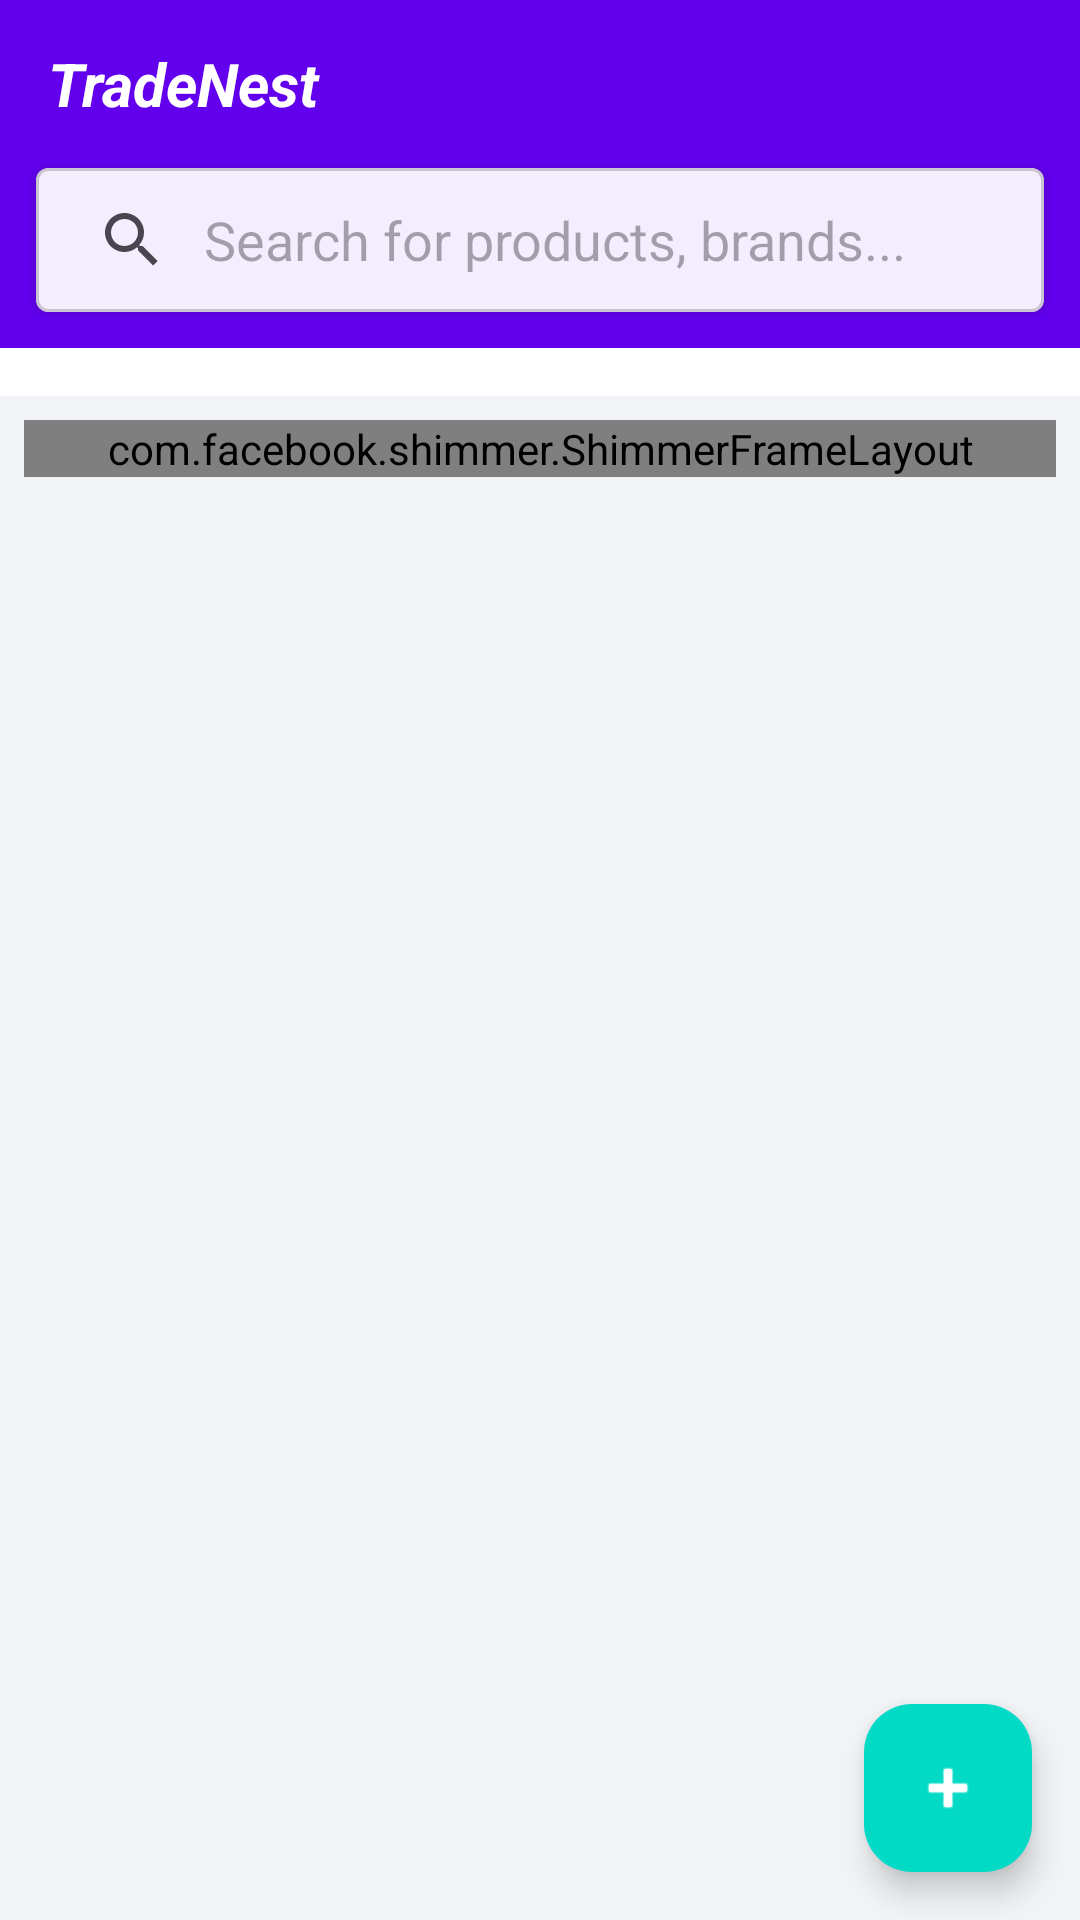

Android layout source for this screen:
<!-- AndroidManifest.xml: application theme Theme.ECOMMERCEAPPLICATION -->
<!-- res/layout/activity_main.xml -->
<?xml version="1.0" encoding="utf-8"?>
<androidx.coordinatorlayout.widget.CoordinatorLayout xmlns:android="http://schemas.android.com/apk/res/android"
    xmlns:app="http://schemas.android.com/apk/res-auto"
    xmlns:tools="http://schemas.android.com/tools"
    android:layout_width="match_parent"
    android:layout_height="match_parent"
    android:background="@color/background">

    <com.google.android.material.appbar.AppBarLayout
        android:layout_width="match_parent"
        android:layout_height="wrap_content"
        android:background="@color/primary"
        app:elevation="4dp">

        <LinearLayout
            android:layout_width="match_parent"
            android:layout_height="wrap_content"
            android:orientation="vertical">

            
            <RelativeLayout
                android:layout_width="match_parent"
                android:layout_height="56dp"
                android:paddingHorizontal="16dp">

                <TextView
                    android:layout_width="wrap_content"
                    android:layout_height="wrap_content"
                    android:layout_centerVertical="true"
                    android:text="TradeNest"
                    android:textColor="@color/white"
                    android:textSize="20sp"
                    android:textStyle="bold|italic" />

                <FrameLayout
                    android:id="@+id/btnCartContainer"
                    android:layout_width="wrap_content"
                    android:layout_height="wrap_content"
                    android:layout_alignParentEnd="true"
                    android:layout_centerVertical="true"
                    android:clickable="true"
                    android:focusable="true">

                    <ImageButton
                        android:id="@+id/btnCart"
                        android:layout_width="40dp"
                        android:layout_height="40dp"
                        android:background="?attr/selectableItemBackgroundBorderless"
                        android:src="@drawable/ic_shopping_cart"
                        app:tint="@color/white" />

                    <TextView
                        android:id="@+id/tvCartBadge"
                        android:layout_width="18dp"
                        android:layout_height="18dp"
                        android:layout_gravity="top|end"
                        android:background="@drawable/badge_background"
                        android:gravity="center"
                        android:text="0"
                        android:textColor="@color/white"
                        android:textSize="10sp"
                        android:visibility="gone" />
                </FrameLayout>

                <ImageButton
                    android:id="@+id/btnProfile"
                    android:layout_width="40dp"
                    android:layout_height="40dp"
                    android:layout_marginEnd="8dp"
                    android:layout_toStartOf="@id/btnCartContainer"
                    android:layout_centerVertical="true"
                    android:background="?attr/selectableItemBackgroundBorderless"
                    android:src="@drawable/ic_person"
                    app:tint="@color/white" />
            </RelativeLayout>

            
            <com.google.android.material.card.MaterialCardView
                android:layout_width="match_parent"
                android:layout_height="wrap_content"
                android:layout_marginHorizontal="12dp"
                android:layout_marginBottom="12dp"
                app:cardCornerRadius="4dp"
                app:cardElevation="2dp">

                <androidx.appcompat.widget.SearchView
                    android:id="@+id/etSearch"
                    android:layout_width="match_parent"
                    android:layout_height="wrap_content"
                    app:iconifiedByDefault="false"
                    app:queryBackground="@android:color/transparent"
                    app:queryHint="Search for products, brands..." />
            </com.google.android.material.card.MaterialCardView>

        </LinearLayout>
    </com.google.android.material.appbar.AppBarLayout>

    <androidx.core.widget.NestedScrollView
        android:layout_width="match_parent"
        android:layout_height="match_parent"
        app:layout_behavior="@string/appbar_scrolling_view_behavior">

        <LinearLayout
            android:layout_width="match_parent"
            android:layout_height="wrap_content"
            android:orientation="vertical">

            
            <androidx.recyclerview.widget.RecyclerView
                android:id="@+id/rvCategories"
                android:layout_width="match_parent"
                android:layout_height="wrap_content"
                android:background="@color/white"
                android:clipToPadding="false"
                android:orientation="horizontal"
                android:padding="8dp"
                app:layoutManager="androidx.recyclerview.widget.LinearLayoutManager" />

            <androidx.cardview.widget.CardView
                android:id="@+id/cvCartPreview"
                android:layout_width="match_parent"
                android:layout_height="wrap_content"
                android:layout_margin="12dp"
                android:visibility="gone"
                app:cardCornerRadius="4dp"
                app:cardElevation="4dp">

                <LinearLayout
                    android:layout_width="match_parent"
                    android:layout_height="wrap_content"
                    android:gravity="center_vertical"
                    android:orientation="horizontal"
                    android:padding="12dp">

                    <TextView
                        android:id="@+id/tvCartSummary"
                        android:layout_width="0dp"
                        android:layout_height="wrap_content"
                        android:layout_weight="1"
                        android:text="Items in cart"
                        android:textStyle="bold" />

                    <Button
                        android:id="@+id/btnViewCart"
                        style="@style/Widget.MaterialComponents.Button.TextButton"
                        android:layout_width="wrap_content"
                        android:layout_height="wrap_content"
                        android:text="VIEW CART" />
                </LinearLayout>
            </androidx.cardview.widget.CardView>

            <com.facebook.shimmer.ShimmerFrameLayout
                android:id="@+id/shimmerView"
                android:layout_width="match_parent"
                android:layout_height="wrap_content"
                android:layout_margin="8dp"
                app:shimmer_auto_start="true">

                <LinearLayout
                    android:layout_width="match_parent"
                    android:layout_height="wrap_content"
                    android:orientation="vertical">
                    <include layout="@layout/shimmer_placeholder_item" />
                    <include layout="@layout/shimmer_placeholder_item" />
                </LinearLayout>
            </com.facebook.shimmer.ShimmerFrameLayout>

            <androidx.recyclerview.widget.RecyclerView
                android:id="@+id/rvProducts"
                android:layout_width="match_parent"
                android:layout_height="wrap_content"
                android:clipToPadding="false"
                android:padding="4dp"
                android:visibility="gone"
                tools:listitem="@layout/item_product" />

        </LinearLayout>
    </androidx.core.widget.NestedScrollView>

    <com.google.android.material.floatingactionbutton.FloatingActionButton
        android:id="@+id/fabSell"
        android:layout_width="wrap_content"
        android:layout_height="wrap_content"
        android:layout_gravity="bottom|end"
        android:layout_margin="16dp"
        android:src="@android:drawable/ic_input_add"
        app:backgroundTint="@color/accent"
        app:elevation="6dp"
        app:tint="@color/white" />

</androidx.coordinatorlayout.widget.CoordinatorLayout>
<!-- res/layout/shimmer_placeholder_item.xml (included above) -->
<?xml version="1.0" encoding="utf-8"?>
<com.google.android.material.card.MaterialCardView xmlns:android="http://schemas.android.com/apk/res/android"
    xmlns:app="http://schemas.android.com/apk/res-auto"
    android:layout_width="match_parent"
    android:layout_height="wrap_content"
    android:layout_margin="@dimen/spacing_small"
    app:cardCornerRadius="@dimen/corner_radius_medium"
    app:cardElevation="0dp"
    app:strokeWidth="1dp"
    app:strokeColor="@color/border_color">

    <LinearLayout
        android:layout_width="match_parent"
        android:layout_height="wrap_content"
        android:orientation="vertical">

        <View
            android:layout_width="match_parent"
            android:layout_height="160dp"
            android:background="@color/shimmer_base" />

        <LinearLayout
            android:layout_width="match_parent"
            android:layout_height="wrap_content"
            android:orientation="vertical"
            android:padding="@dimen/spacing_small">

            <View
                android:layout_width="120dp"
                android:layout_height="16dp"
                android:background="@color/shimmer_base" />

            <View
                android:layout_width="80dp"
                android:layout_height="16dp"
                android:layout_marginTop="@dimen/spacing_tiny"
                android:background="@color/shimmer_base" />

        </LinearLayout>
    </LinearLayout>
</com.google.android.material.card.MaterialCardView>
<!-- res/layout/item_product.xml (included above) -->
<?xml version="1.0" encoding="utf-8"?>
<com.google.android.material.card.MaterialCardView xmlns:android="http://schemas.android.com/apk/res/android"
    xmlns:app="http://schemas.android.com/apk/res-auto"
    android:layout_width="match_parent"
    android:layout_height="wrap_content"
    android:layout_margin="4dp"
    app:cardCornerRadius="8dp"
    app:cardElevation="2dp"
    app:strokeWidth="0dp">

    <LinearLayout
        android:layout_width="match_parent"
        android:layout_height="wrap_content"
        android:orientation="vertical"
        android:padding="8dp">

        <RelativeLayout
            android:layout_width="match_parent"
            android:layout_height="140dp">

            <ImageView
                android:id="@+id/ivProductImage"
                android:layout_width="match_parent"
                android:layout_height="match_parent"
                android:scaleType="centerInside"
                android:src="@android:drawable/ic_menu_report_image" />

            <ImageView
                android:id="@+id/ivWishlist"
                android:layout_width="28dp"
                android:layout_height="28dp"
                android:layout_alignParentEnd="true"
                android:layout_alignParentTop="true"
                android:padding="4dp"
                android:src="@drawable/ic_favorite_border"
                app:tint="@color/primary" />
        </RelativeLayout>

        <TextView
            android:id="@+id/tvProductName"
            android:layout_width="match_parent"
            android:layout_height="wrap_content"
            android:layout_marginTop="8dp"
            android:ellipsize="end"
            android:maxLines="2"
            android:text="Product Name"
            android:textColor="@color/on_surface"
            android:textSize="14sp" />

        <LinearLayout
            android:layout_width="wrap_content"
            android:layout_height="wrap_content"
            android:layout_marginTop="4dp"
            android:background="@drawable/rating_badge_bg"
            android:gravity="center_vertical"
            android:paddingHorizontal="6dp"
            android:paddingVertical="2dp">

            <TextView
                android:id="@+id/tvRating"
                android:layout_width="wrap_content"
                android:layout_height="wrap_content"
                android:text="4.3"
                android:textColor="@color/white"
                android:textSize="10sp"
                android:textStyle="bold" />

            <ImageView
                android:layout_width="10dp"
                android:layout_height="10dp"
                android:layout_marginStart="2dp"
                android:src="@android:drawable/btn_star_big_on"
                app:tint="@color/white" />
        </LinearLayout>

        <TextView
            android:id="@+id/tvProductPrice"
            android:layout_width="match_parent"
            android:layout_height="wrap_content"
            android:layout_marginTop="4dp"
            android:text="₹0"
            android:textColor="@color/on_surface"
            android:textSize="16sp"
            android:textStyle="bold" />

        <Button
            android:id="@+id/btnAddToCart"
            style="@style/Widget.MaterialComponents.Button.UnelevatedButton"
            android:layout_width="match_parent"
            android:layout_height="wrap_content"
            android:layout_marginTop="8dp"
            android:backgroundTint="@color/primary"
            android:text="ADD"
            android:textColor="@color/white"
            android:textSize="12sp"
            app:cornerRadius="4dp" />

    </LinearLayout>
</com.google.android.material.card.MaterialCardView>
<!-- resources referenced by this layout -->
<resources>
  <color name="accent">#03DAC6</color>
  <color name="background">#F1F3F6</color>
  <color name="border_color">#E0E0E0</color>
  <color name="on_surface">#212121</color>
  <color name="primary">#6200EE</color>
  <color name="shimmer_base">#E0E0E0</color>
  <color name="white">#FFFFFFFF</color>
  <item name="corner_radius_medium" type="dimen">12dp</item>
  <item name="spacing_small" type="dimen">8dp</item>
  <item name="spacing_tiny" type="dimen">4dp</item>
  <!-- drawable ic_favorite_border (drawable) -->
  <vector xmlns:android="http://schemas.android.com/apk/res/android"
      android:width="24dp"
      android:height="24dp"
      android:viewportWidth="24"
      android:viewportHeight="24">
    <path
        android:fillColor="#000000"
        android:pathData="M16.5,3c-1.74,0 -3.41,0.81 -4.5,2.09C10.91,3.81 9.24,3 7.5,3 4.42,3 2,5.42 2,8.5c0,3.78 3.4,6.86 8.55,11.54L12,21.35l1.45,-1.32C18.6,15.36 22,12.28 22,8.5 22,5.42 19.58,3 16.5,3zM12.1,18.55l-0.1,0.1 -0.1,-0.1C7.14,14.24 4,11.39 4,8.5c0,-1.74 1.26,-3 3,-3 1.52,0 2.98,0.97 3.5,2.3h1.99c0.52,-1.33 1.98,-2.3 3.5,-2.3 1.74,0 3,1.26 3,3 0,2.89 -3.14,5.74 -8.1,10.05z"/>
  </vector>
  <!-- drawable rating_badge_bg (drawable) -->
  <?xml version="1.0" encoding="utf-8"?>
  <shape xmlns:android="http://schemas.android.com/apk/res/android">
      <solid android:color="@color/rating_green" />
      <corners android:radius="2dp" />
  </shape>
  <style name="Theme.ECOMMERCEAPPLICATION" parent="Theme.Material3.DayNight.NoActionBar">
          
          <item name="colorPrimary">@color/primary</item>
          <item name="colorOnPrimary">@color/on_primary</item>
          <item name="colorPrimaryContainer">@color/primary_variant</item>
  
          
          <item name="colorSecondary">@color/secondary</item>
          <item name="colorOnSecondary">@color/on_secondary</item>
  
          
          <item name="android:windowBackground">@color/background</item>
          <item name="colorSurface">@color/surface</item>
          <item name="colorOnSurface">@color/on_surface</item>
  
          
          <item name="android:statusBarColor">@color/white</item>
          <item name="android:windowLightStatusBar">true</item>
      </style>
  <color name="rating_green">#388E3C</color>
  <color name="on_primary">#FFFFFF</color>
  <color name="primary_variant">#3700B3</color>
  <color name="secondary">#03DAC6</color>
  <color name="on_secondary">#000000</color>
  <color name="surface">#FFFFFF</color>
</resources>
